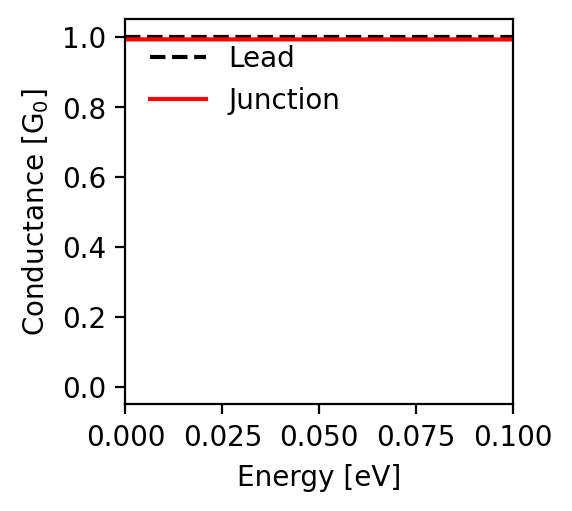

Data behind this chart, as committed beside it:
energy; conductance
-0.1; 0.993
-0.0998; 0.993
-0.0996; 0.993
-0.0994; 0.993
-0.0992; 0.993
-0.099; 0.993
-0.0988; 0.993
-0.0986; 0.993
-0.0984; 0.993
-0.0982; 0.993
-0.098; 0.993
-0.0978; 0.993
-0.0976; 0.993
-0.0974; 0.993
-0.0972; 0.993
-0.097; 0.993
-0.0968; 0.993
-0.0966; 0.993
-0.0964; 0.993
-0.0962; 0.993
-0.096; 0.993
-0.0958; 0.993
-0.0956; 0.993
-0.0954; 0.993
-0.0952; 0.993
-0.095; 0.993
-0.0948; 0.993
-0.0946; 0.993
-0.0944; 0.993
-0.0942; 0.993
-0.094; 0.993
-0.0938; 0.993
-0.0936; 0.993
-0.0934; 0.993
-0.0932; 0.993
-0.093; 0.993
-0.0928; 0.993
-0.0926; 0.993
-0.0924; 0.993
-0.0922; 0.993
-0.092; 0.993
-0.0918; 0.993
-0.0916; 0.993
-0.0914; 0.993
-0.0912; 0.993
-0.091; 0.993
-0.0908; 0.993
-0.0906; 0.993
-0.0904; 0.993
-0.0902; 0.993
-0.09; 0.993
-0.0898; 0.993
-0.0896; 0.993
-0.0894; 0.993
-0.0892; 0.993
-0.089; 0.993
-0.0888; 0.993
-0.0886; 0.993
-0.0884; 0.993
-0.0882; 0.993
... 941 more rows
